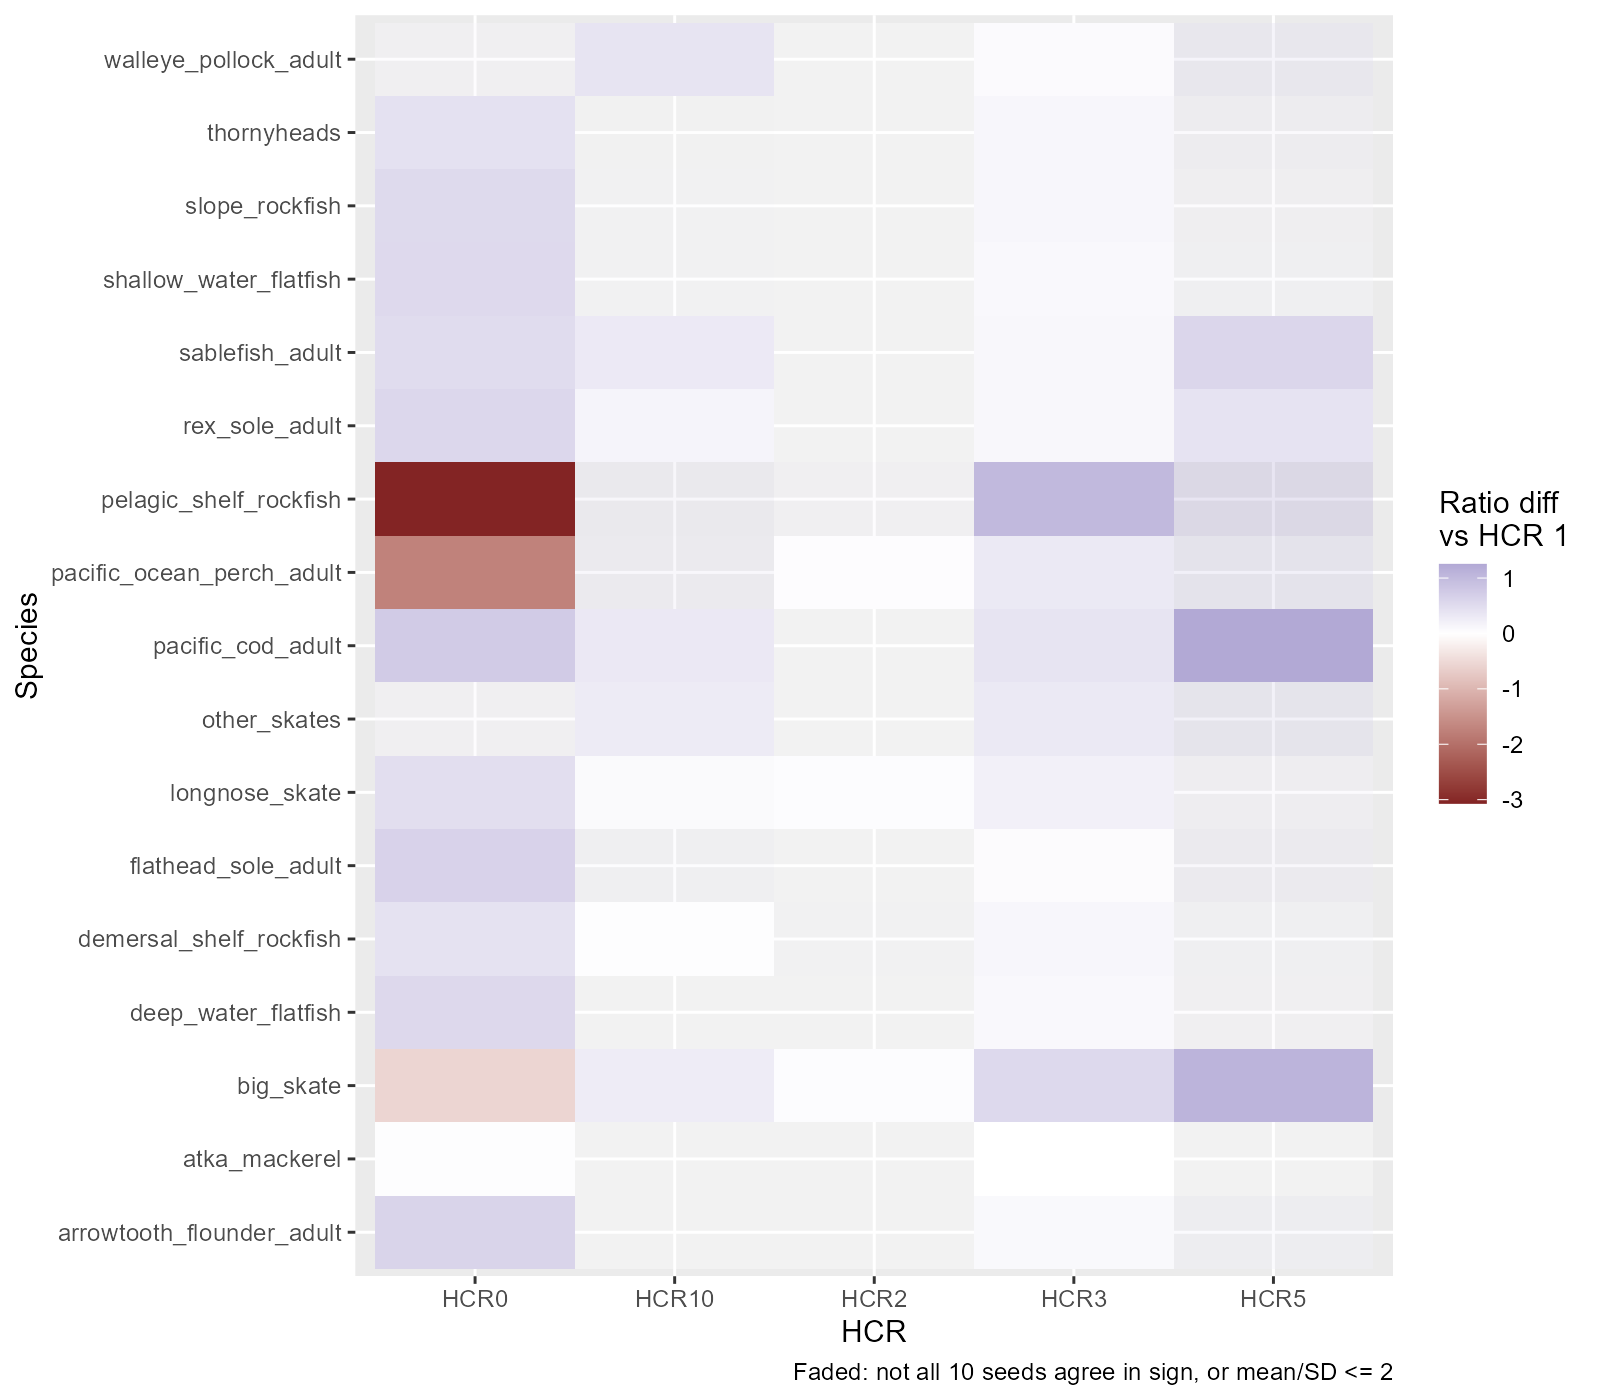

The table this chart was drawn from, first rows:
Metric, SSP, Species, HCR, Mean_diff, SD_diff, Signal, Same_sign
Total_Biomass, persist, transient_killer_whales, HCR0, -0.03673, 0.02072, 1.773, 9
Total_Biomass, persist, transient_killer_whales, HCR2, -0.001198, 0.002539, 0.472, 6
Total_Biomass, persist, transient_killer_whales, HCR3, -0.004835, 0.003101, 1.559, 9
Total_Biomass, persist, transient_killer_whales, HCR5, 0.002326, 0.03952, 0.05885, 6
Total_Biomass, persist, transient_killer_whales, HCR10, 0.02206, 0.01194, 1.848, 10
Total_Biomass, persist, resident_killer_whales, HCR0, 0.06049, 0.0198, 3.055, 10
Total_Biomass, persist, resident_killer_whales, HCR2, 0.001325, 0.002467, 0.5371, 6
Total_Biomass, persist, resident_killer_whales, HCR3, 0.009227, 0.001881, 4.906, 10
Total_Biomass, persist, resident_killer_whales, HCR5, -0.002014, 0.04926, 0.04089, 5
Total_Biomass, persist, resident_killer_whales, HCR10, -0.02134, 0.009556, 2.234, 9
Total_Biomass, persist, offshore_killer_whales, HCR0, 0.00804, 0.004241, 1.896, 10
Total_Biomass, persist, offshore_killer_whales, HCR2, -0.0001259, 0.0003723, 0.3381, 5
Total_Biomass, persist, offshore_killer_whales, HCR3, 0.003565, 0.0009559, 3.729, 10
Total_Biomass, persist, offshore_killer_whales, HCR5, 0.009907, 0.007138, 1.388, 9
Total_Biomass, persist, offshore_killer_whales, HCR10, 0.007581, 0.003294, 2.301, 10
Total_Biomass, persist, other_toothed_whales, HCR0, 0.1602, 0.009378, 17.09, 10
Total_Biomass, persist, other_toothed_whales, HCR2, 0.00397, 0.001064, 3.73, 10
Total_Biomass, persist, other_toothed_whales, HCR3, 0.06962, 0.003757, 18.53, 10
Total_Biomass, persist, other_toothed_whales, HCR5, 0.2043, 0.05784, 3.532, 10
Total_Biomass, persist, other_toothed_whales, HCR10, 0.06122, 0.01595, 3.838, 10
Total_Biomass, persist, humpback_whale, HCR0, -0.08622, 0.006675, 12.92, 10
Total_Biomass, persist, humpback_whale, HCR2, -0.0001929, 0.0001403, 1.374, 10
Total_Biomass, persist, humpback_whale, HCR3, -0.02505, 0.001793, 13.98, 10
Total_Biomass, persist, humpback_whale, HCR5, -0.076, 0.01292, 5.882, 10
Total_Biomass, persist, humpback_whale, HCR10, -0.04423, 0.008818, 5.015, 10
Total_Biomass, persist, other_baleen_whales, HCR0, 0.003517, 0.003279, 1.072, 8
Total_Biomass, persist, other_baleen_whales, HCR2, 0.000241, 0.0003478, 0.6929, 7
Total_Biomass, persist, other_baleen_whales, HCR3, -0.001761, 0.0006103, 2.886, 10
Total_Biomass, persist, other_baleen_whales, HCR5, -0.004878, 0.006237, 0.7821, 8
Total_Biomass, persist, other_baleen_whales, HCR10, -0.007287, 0.002353, 3.097, 10
Total_Biomass, persist, dolphins_porpoises, HCR0, -0.009884, 0.01206, 0.8197, 9
Total_Biomass, persist, dolphins_porpoises, HCR2, 0.0005369, 0.00116, 0.4629, 6
Total_Biomass, persist, dolphins_porpoises, HCR3, -0.01001, 0.002298, 4.356, 10
Total_Biomass, persist, dolphins_porpoises, HCR5, -0.03394, 0.02285, 1.485, 9
Total_Biomass, persist, dolphins_porpoises, HCR10, -0.03413, 0.009763, 3.496, 10
Total_Biomass, persist, northern_elephant_seal, HCR0, 0.3632, 0.02432, 14.94, 10
Total_Biomass, persist, northern_elephant_seal, HCR2, 0.004012, 0.003031, 1.324, 10
Total_Biomass, persist, northern_elephant_seal, HCR3, 0.08043, 0.003466, 23.2, 10
Total_Biomass, persist, northern_elephant_seal, HCR5, 0.2278, 0.0454, 5.018, 10
Total_Biomass, persist, northern_elephant_seal, HCR10, 0.06825, 0.01593, 4.283, 10
Total_Biomass, persist, northern_fur_seal_adult, HCR0, -0.1512, 0.01466, 10.31, 10
Total_Biomass, persist, northern_fur_seal_adult, HCR2, -0.001064, 0.001264, 0.8413, 8
Total_Biomass, persist, northern_fur_seal_adult, HCR3, -0.04642, 0.003524, 13.17, 10
Total_Biomass, persist, northern_fur_seal_adult, HCR5, -0.1184, 0.0252, 4.698, 10
Total_Biomass, persist, northern_fur_seal_adult, HCR10, -0.05849, 0.01379, 4.241, 10
Total_Biomass, persist, northern_fur_seal_juvenile, HCR0, -0.1144, 0.01497, 7.64, 10
Total_Biomass, persist, northern_fur_seal_juvenile, HCR2, -0.001079, 0.001322, 0.8165, 9
Total_Biomass, persist, northern_fur_seal_juvenile, HCR3, -0.03459, 0.003361, 10.29, 10
Total_Biomass, persist, northern_fur_seal_juvenile, HCR5, -0.06506, 0.02639, 2.465, 10
Total_Biomass, persist, northern_fur_seal_juvenile, HCR10, -0.02351, 0.01238, 1.9, 10
Total_Biomass, persist, steller_sea_lion, HCR0, -0.05497, 0.06543, 0.8401, 8
Total_Biomass, persist, steller_sea_lion, HCR2, -0.004372, 0.006131, 0.7131, 7
Total_Biomass, persist, steller_sea_lion, HCR3, 0.003214, 0.01123, 0.2861, 7
Total_Biomass, persist, steller_sea_lion, HCR5, 0.07766, 0.128, 0.6065, 8
Total_Biomass, persist, steller_sea_lion, HCR10, 0.1171, 0.03013, 3.885, 10
Total_Biomass, persist, harbor_seal, HCR0, -0.3071, 0.08947, 3.432, 10
Total_Biomass, persist, harbor_seal, HCR2, -0.008799, 0.008988, 0.979, 10
Total_Biomass, persist, harbor_seal, HCR3, -0.06958, 0.01242, 5.602, 10
Total_Biomass, persist, harbor_seal, HCR5, -0.04547, 0.187, 0.2431, 5
Total_Biomass, persist, harbor_seal, HCR10, 0.08849, 0.04118, 2.149, 10
... 400 more rows
